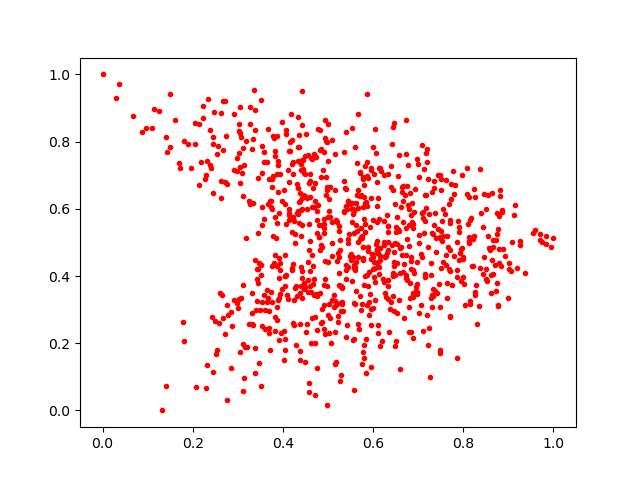

Source data for this figure (header and first rows):
0.90524584, 0.4141282
0.4342, 0.8736
0.6484, 0.4991
0.376, 0.4306
0.5025, 0.629
0.8022, 0.3762
0.3032, 0.8317
0.241, 0.7207
0.5783, 0.689
0.3537, 0.25
0.382, 0.2791
0.4121, 0.716
0.376, 0.6639
0.5258, 0.4784
0.4303, 0.6743
0.338, 0.448
0.3335, 0.2539
0.5532, 0.3861
0.6841, 0.581
0.4201, 0.5303
0.77, 0.4152
0.9004, 0.4215
0.5751, 0.5119
0.7725, 0.6725
0.5748, 0.5193
0.9844, 0.4965
0.5045, 0.274
0.2974, 0.7126
0.5896, 0.4749
0.2073, 0.0686
0.5472, 0.5264
0.8506, 0.3906
0.03041, 0.9298
0.7396, 0.4708
0.6893, 0.2145
0.7347, 0.5519
0.1786, 0.2616
0.6339, 0.5479
0.7872, 0.4183
0.4291, 0.3706
0.5946, 0.7155
0.7441, 0.5399
0.7729, 0.6298
0.2661, 0.2749
0.8705, 0.4325
0.3477, 0.1421
0.5184, 0.3139
0.4377, 0.2568
0.2375, 0.7303
0.8091, 0.7216
0.2753, 0.3129
0.6163, 0.459
0.2979, 0.3207
0.3715, 0.6232
0.8174, 0.5717
0.267, 0.7737
0.5151, 0.6548
0.8721, 0.5062
0.9001, 0.3359
0.5364, 0.7702
0.4972, 0.3694
... 827 more rows
